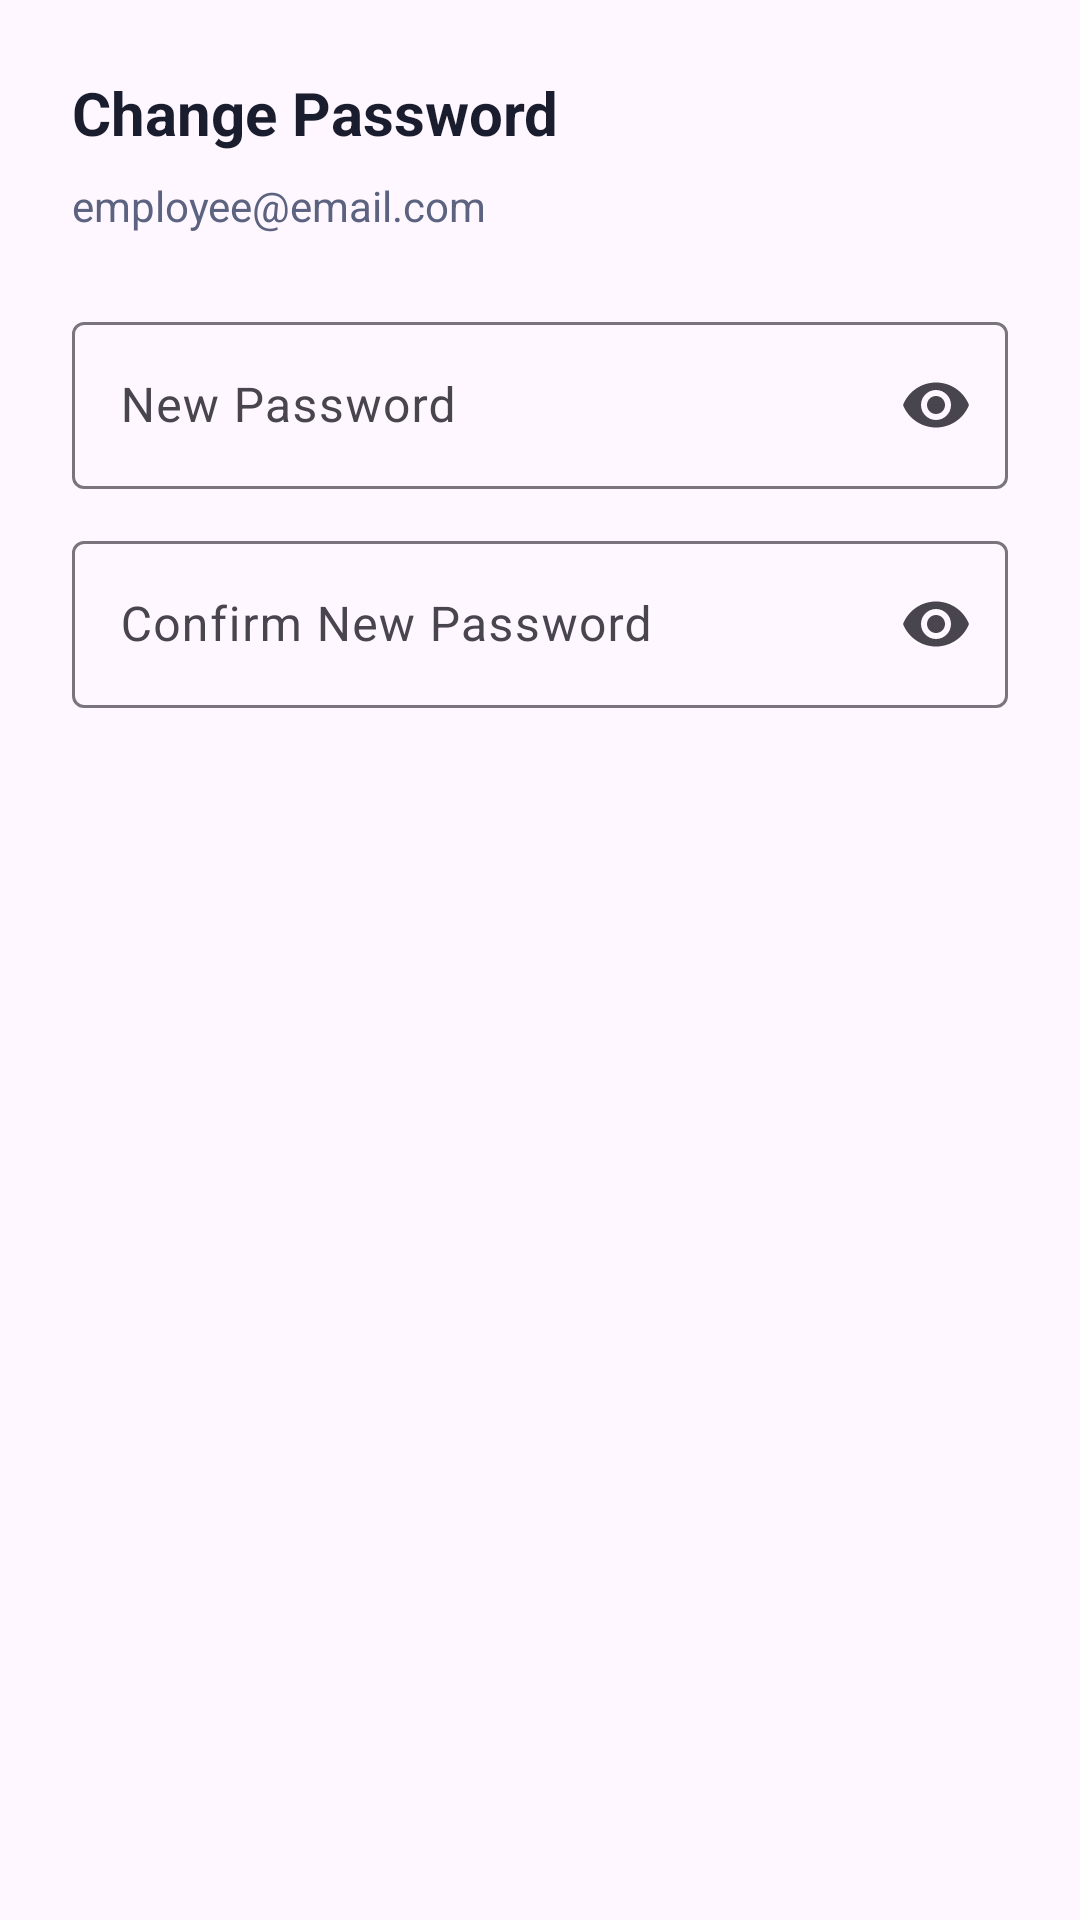

Write the Android layout XML for this screen, with the resource values it uses.
<!-- AndroidManifest.xml: application theme Theme.Shope -->
<!-- res/layout/dialog_change_password.xml -->
<?xml version="1.0" encoding="utf-8"?>
<LinearLayout xmlns:android="http://schemas.android.com/apk/res/android"
    xmlns:app="http://schemas.android.com/apk/res-auto"
    android:layout_width="match_parent"
    android:layout_height="wrap_content"
    android:orientation="vertical"
    android:padding="24dp">

    <TextView
        android:layout_width="wrap_content"
        android:layout_height="wrap_content"
        android:text="Change Password"
        android:textColor="@color/text_primary"
        android:textSize="20sp"
        android:textStyle="bold"
        android:layout_marginBottom="8dp"/>

    <TextView
        android:id="@+id/tvEmployeeEmail"
        android:layout_width="wrap_content"
        android:layout_height="wrap_content"
        android:text="employee@email.com"
        android:textColor="@color/text_secondary"
        android:layout_marginBottom="24dp"/>

    <com.google.android.material.textfield.TextInputLayout
        android:id="@+id/tilNewPassword"
        style="@style/Widget.Material3.TextInputLayout.OutlinedBox"
        android:layout_width="match_parent"
        android:layout_height="wrap_content"
        android:hint="New Password"
        app:endIconMode="password_toggle">
        <com.google.android.material.textfield.TextInputEditText
            android:id="@+id/etNewPassword"
            android:layout_width="match_parent"
            android:layout_height="wrap_content"
            android:inputType="textPassword" />
    </com.google.android.material.textfield.TextInputLayout>

    <com.google.android.material.textfield.TextInputLayout
        android:id="@+id/tilConfirmPassword"
        style="@style/Widget.Material3.TextInputLayout.OutlinedBox"
        android:layout_width="match_parent"
        android:layout_height="wrap_content"
        android:layout_marginTop="12dp"
        android:hint="Confirm New Password"
        app:endIconMode="password_toggle">
        <com.google.android.material.textfield.TextInputEditText
            android:id="@+id/etConfirmPassword"
            android:layout_width="match_parent"
            android:layout_height="wrap_content"
            android:inputType="textPassword" />
    </com.google.android.material.textfield.TextInputLayout>

</LinearLayout>
<!-- resources referenced by this layout -->
<resources>
  <color name="text_primary">#1A1D2E</color>
  <color name="text_secondary">#5C6380</color>
  <style name="Theme.Shope" parent="Base.Theme.Shope" />
  <style name="Base.Theme.Shope" parent="Theme.Material3.DayNight.NoActionBar">
          
          <item name="colorPrimary">@color/primary</item>
          <item name="colorOnPrimary">@color/white</item>
          <item name="colorPrimaryContainer">@color/primary_surface</item>
          <item name="colorOnPrimaryContainer">@color/primary_darker</item>
  
          
          <item name="colorSecondary">@color/secondary</item>
          <item name="colorOnSecondary">@color/white</item>
          <item name="colorSecondaryContainer">@color/secondary_surface</item>
          <item name="colorOnSecondaryContainer">@color/secondary_dark</item>
  
          
  
          
          <item name="android:statusBarColor">@color/primary_dark</item>
          <item name="android:navigationBarColor">@color/nav_background</item>
          <item name="android:windowLightNavigationBar" tools:targetApi="o_mr1">true</item>
  
          
          <item name="materialAlertDialogTheme">@style/Shope.AlertDialog</item>
  
          
          <item name="android:fontFamily">sans-serif</item>
  
          
          <item name="colorControlHighlight">#1A5C6BC0</item>
      </style>
  <color name="primary">#5C6BC0</color>
  <color name="white">#FFFFFF</color>
  <color name="primary_surface">#EEF0FA</color>
  <color name="primary_darker">#283593</color>
  <color name="secondary">#26C6DA</color>
  <color name="secondary_surface">#E0F7FA</color>
  <color name="secondary_dark">#00ACC1</color>
  <color name="primary_dark">#3949AB</color>
  <color name="nav_background">#FFFFFF</color>
  <style name="Shope.AlertDialog" parent="ThemeOverlay.Material3.MaterialAlertDialog">
          <item name="colorSurface">#FFFFFF</item>
          <item name="colorOnSurface">#1A1D2E</item>
          <item name="android:textColorPrimary">#1A1D2E</item>
          <item name="android:textColorSecondary">#5C6380</item>
          <item name="colorPrimary">@color/primary</item>
          <item name="buttonBarPositiveButtonStyle">@style/Widget.Material3.Button.TextButton</item>
          <item name="buttonBarNegativeButtonStyle">@style/Widget.Material3.Button.TextButton</item>
      </style>
</resources>
